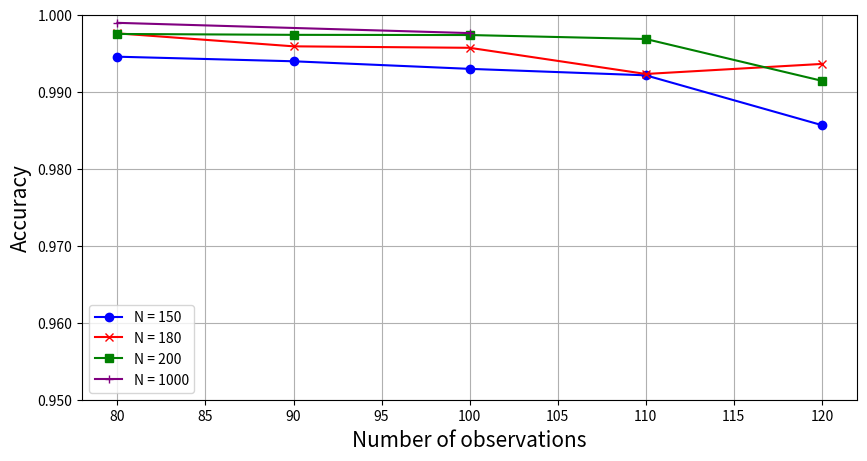

Recreate this plot in Python.
# -*- coding: utf-8 -*-

import matplotlib.pyplot as plt
import matplotlib.ticker as ticker
# from matplotlib.ticker import MultipleLocator, FormatStrFormatter
# %matplotlib inline

# Success Rate when Choosing Different Time Steps
def Success_when_Choosing_Different_Time_Steps():

    x_obs = [80,90,100,110,120]
    success_rate_dense =   [0.997502,0.997387,0.997362,0.996846,0.991417] # N=200
    success_rate_sparse = [0.997485655,0.997290549,0.997785218,0.994571743,0.99259612] # N=200

    plt.figure(figsize=(10,5))
    # plt.title("Success Rate when Choosing Different Time Steps")
    plt.xlabel("Number of observations", fontsize=15)
    plt.gca().yaxis.set_major_formatter(ticker.FormatStrFormatter('%.3f'))
    plt.ylabel("Absolute success rate", fontsize=15)
    plt.ylim(0.95, 1)
    plt.plot(x_obs, success_rate_dense,'-', color='blue', marker='o', label="Weighted dense network")
    plt.plot(x_obs, success_rate_sparse,'-',color='red',  marker='x',label="Weighted sparse network")
    plt.legend()
    plt.grid()
    plt.savefig('./Success_when_Choosing_Different_Time_Steps.eps', format='eps', dpi=1000)



# Accuracy when Choosing Different Time Steps
def Accuracy_when_Choosing_Different_Time_Steps():
    x_obs = [80,90,100,110,120]
    Accuracy_dense =   [0.815000,0.785000,0.725000,0.715000,0.560000] # N=200
    Accuracy_sparse = [0.815000 ,0.715000 ,0.710000 ,0.530000 ,0.475000 ] # N=200

    plt.figure(figsize=(10,5))

    plt.xlabel("Number of observations", fontsize=15)
    plt.gca().yaxis.set_major_formatter(ticker.FormatStrFormatter('%.3f'))
    plt.ylabel("Accuracy", fontsize=15)
    plt.ylim(0, 1)
    plt.plot(x_obs, Accuracy_dense,'-', color='blue', marker='o', label="Weighted dense network")
    plt.plot(x_obs, Accuracy_sparse,'-',color='red',  marker='x',label="Weighted sparse network")
    plt.legend()
    plt.grid()
    plt.savefig('./Accuracy_when_Choosing_Different_Time_Steps.eps', format='eps', dpi=1000)



# Accuracy_when_Choosing_Different_N_and_M
def Accuracy_when_Choosing_Different_N_and_M():
    x_obs = [80,90,100,110,120]

    Accuracy_150 =   [0.994549,0.993953,0.992969,0.992132,0.985658]

    Accuracy_170 =   [0.994128,0.995132,0.994417,0.989809,0.993624]
    Accuracy_180 =   [0.997582,0.995895,0.995703,0.992306,0.993610]
    Accuracy_190 =   [0.999459,0.995479,0.996700,0.994257,0.992622]
    Accuracy_200 =   [0.997502,0.997387,0.997362,0.996846,0.991417]


    x_obs_1000 = [80, 100]
    Accuracy_1000 =   [0.998946404, 0.997614]

    plt.figure(figsize=(10,5))

    plt.xlabel("Number of observations", fontsize=15)
    plt.gca().yaxis.set_major_formatter(ticker.FormatStrFormatter('%.3f'))
    plt.ylabel("Accuracy", fontsize=15)
    plt.ylim(0.95, 1)

    plt.plot(x_obs, Accuracy_150,'-', color='blue', marker='o', label="N = 150")
    # plt.plot(x_obs, Accuracy_170,'-', color='blue', marker='o', label="N = 170")
    plt.plot(x_obs, Accuracy_180,'-',color='red',  marker='x',label="N = 180")
    # plt.plot(x_obs, Accuracy_190,'-',color='yellow',  marker='v',label="N = 190")
    plt.plot(x_obs, Accuracy_200,'-',color='green',  marker='s',label="N = 200")

    plt.plot(x_obs_1000, Accuracy_1000,'-',color='purple',  marker='+',label="N = 1000")

    plt.legend()
    plt.grid()
    plt.savefig('./Accuracy_when_Choosing_Different_N_and_M.eps', format='eps', dpi=1000)

# Success_rate_when_Choosing_Different_N_and_M
def Success_rate_when_Choosing_Different_N_and_M():
    x_obs = [80,90,100,110,120]
    Success_rate_150 =   [0.733333,0.680000,0.620000,0.513333,0.460000]
    Success_rate_170 =   [0.723529,0.729412,0.652941,0.552941,0.570588]
    Success_rate_180 =   [0.772222,0.716667,0.655556,0.655556,0.672222]
    Success_rate_190 =   [0.873684,0.694737,0.673684,0.600000,0.526316]
    Success_rate_200 =   [0.815000,0.785000,0.725000,0.715000,0.560000]

    x_obs_1000 = [80,100]
    Success_rate_1000 =   [0.702,0.503000]

    plt.figure(figsize=(10,5))

    plt.xlabel("Number of observations", fontsize=15)
    plt.gca().yaxis.set_major_formatter(ticker.FormatStrFormatter('%.3f'))
    plt.ylabel("Success rate", fontsize=15)
    plt.ylim(0, 1)
    plt.plot(x_obs, Success_rate_150,'-', color='blue', marker='o', label="N = 150")
    # plt.plot(x_obs, Success_rate_170,'-', color='blue', marker='o', label="N = 170")
    plt.plot(x_obs, Success_rate_180,'-', color='red',  marker='x',label="N = 180")
    # plt.plot(x_obs, Success_rate_190,'-', color='yellow',  marker='v',label="N = 190")
    plt.plot(x_obs, Success_rate_200,'-', color='green',  marker='s',label="N = 200")

    plt.plot(x_obs_1000, Success_rate_1000,'-', color='purple',  marker='+',label="N = 1000")

    plt.legend()
    plt.grid()
    plt.savefig('./Success_rate_when_Choosing_Different_N_and_M.eps', format='eps', dpi=1000)




if __name__ == '__main__':
    # Success_when_Choosing_Different_Time_Steps()
    # Accuracy_when_Choosing_Different_Time_Steps()
    Accuracy_when_Choosing_Different_N_and_M()
    # Success_rate_when_Choosing_Different_N_and_M()
